Labelled photos from "data", an image-classification folder in nmd2k/An-approach-to-electrical-meter-reader. The possible labels are: analog meter, digital meter.

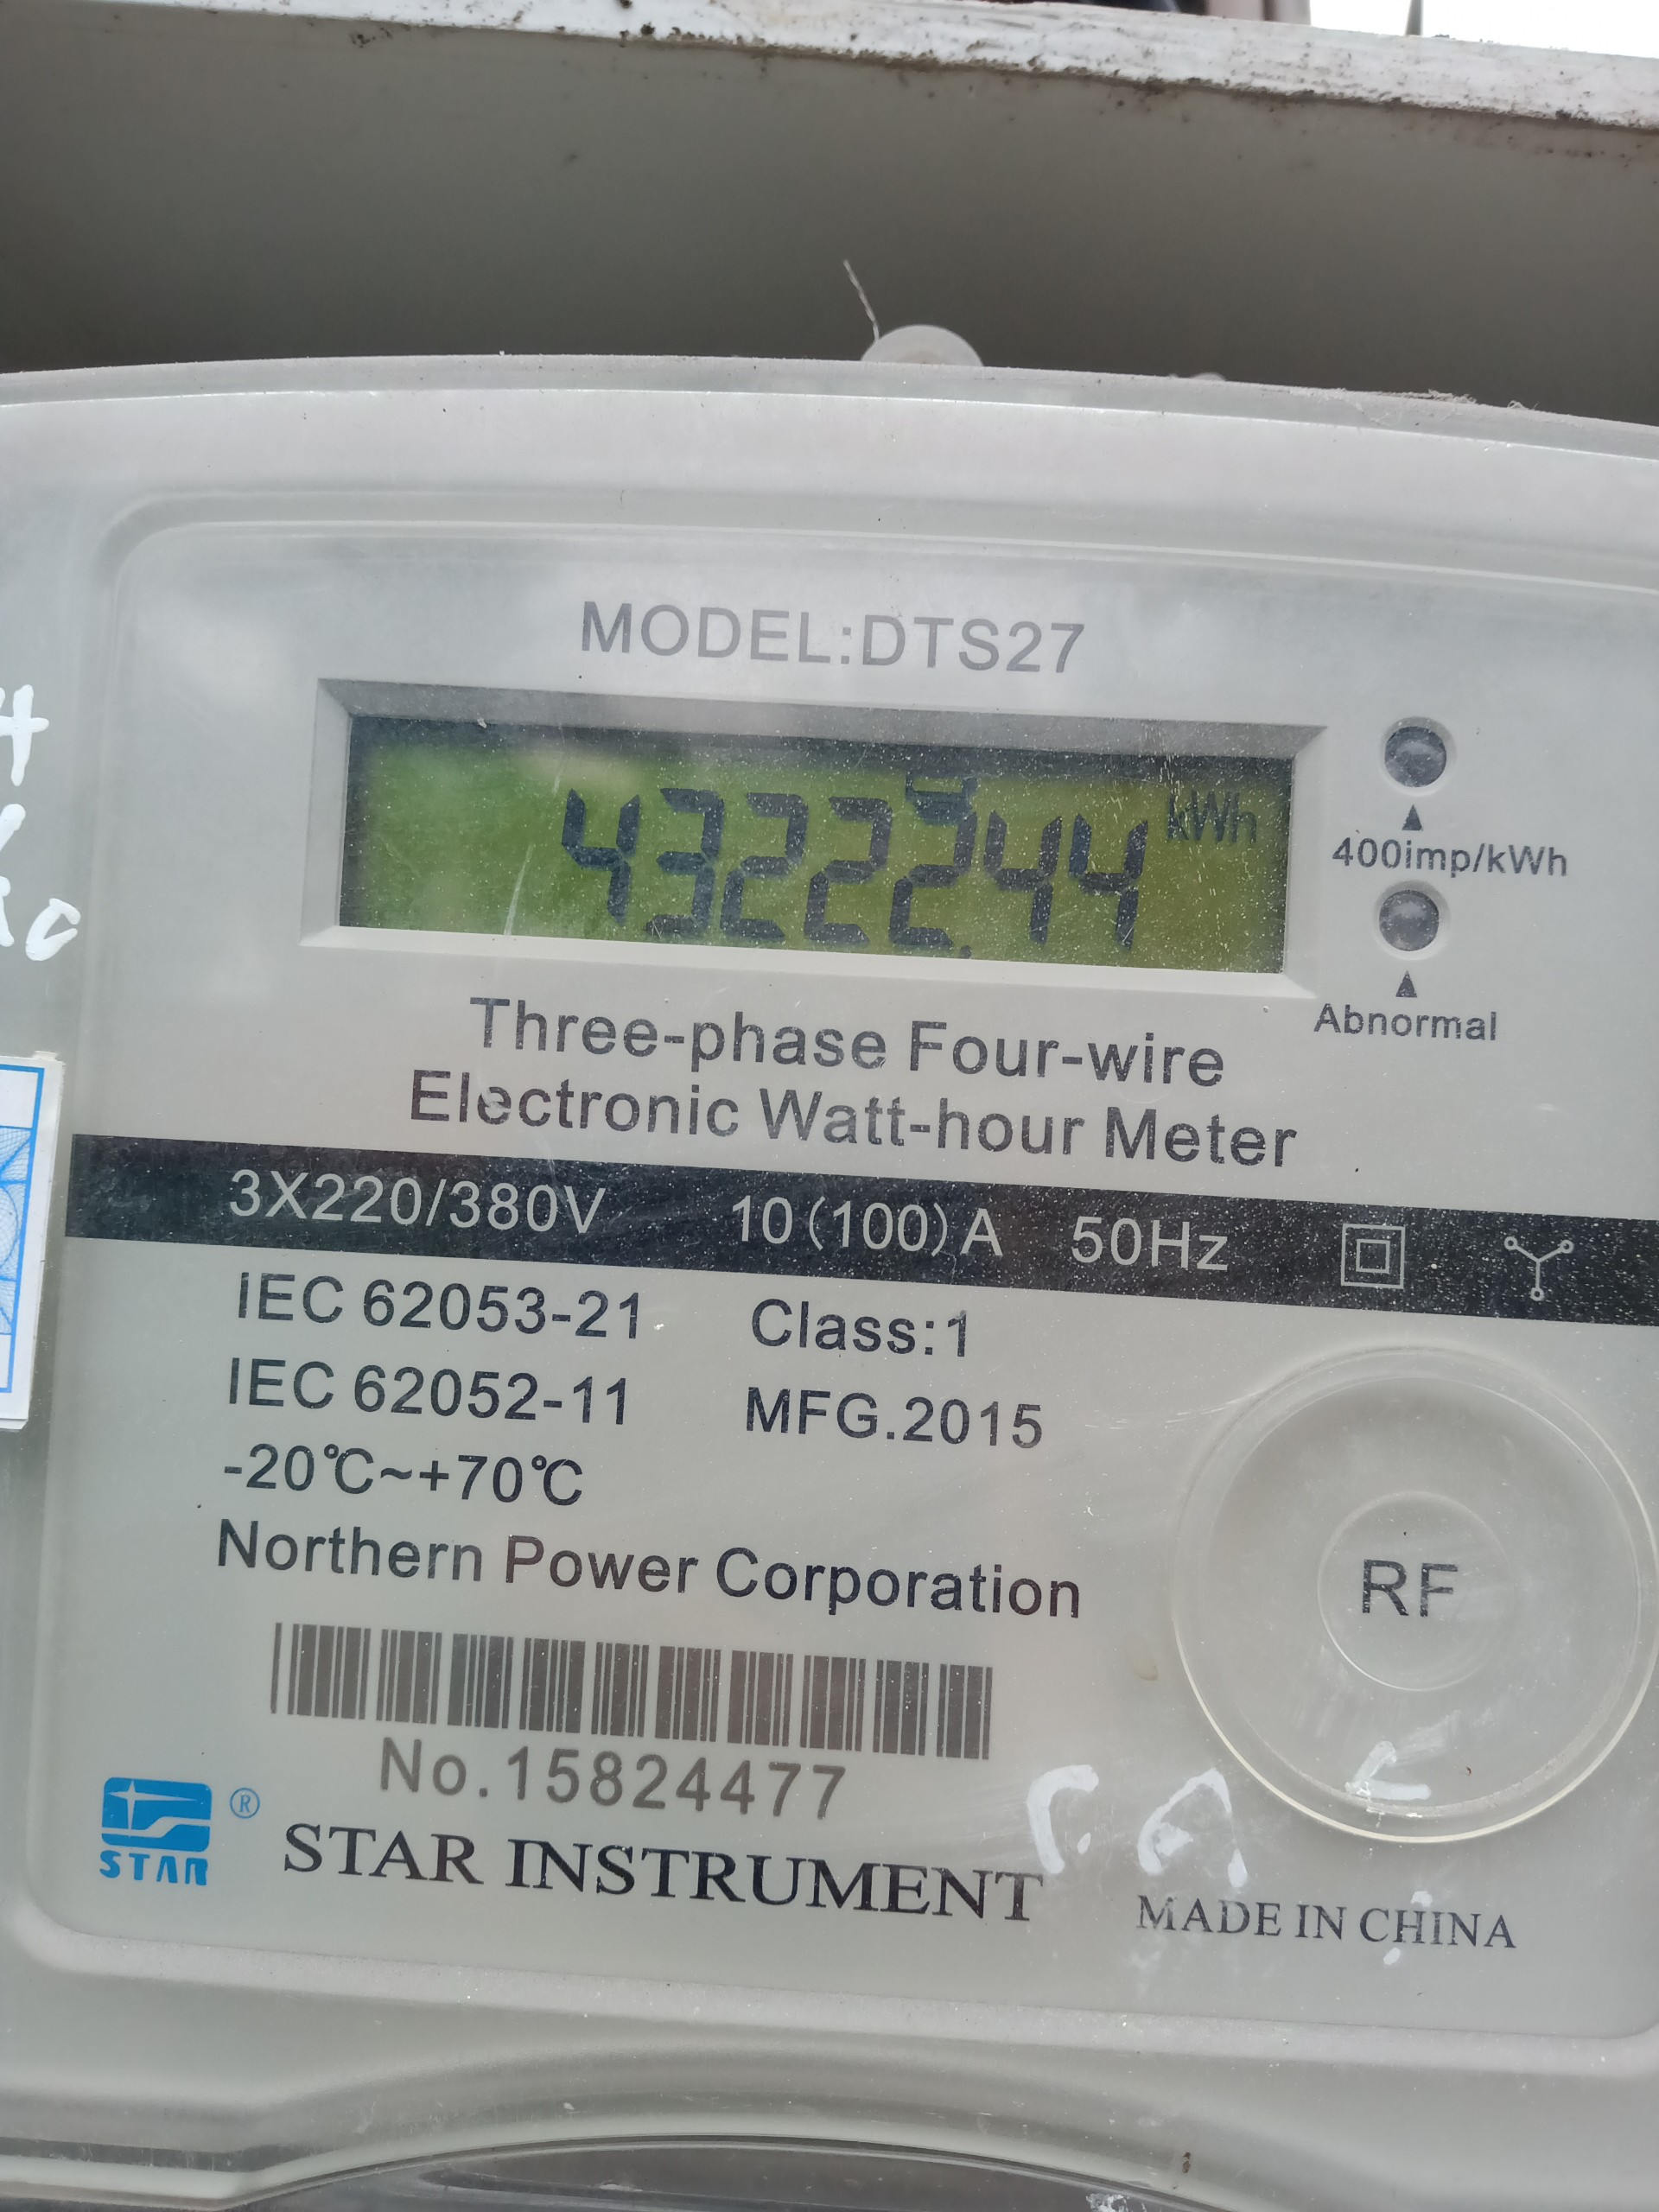
Label: digital meter

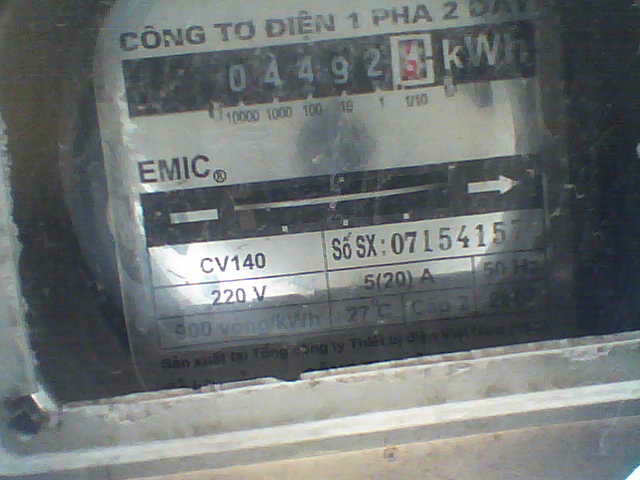
Label: analog meter

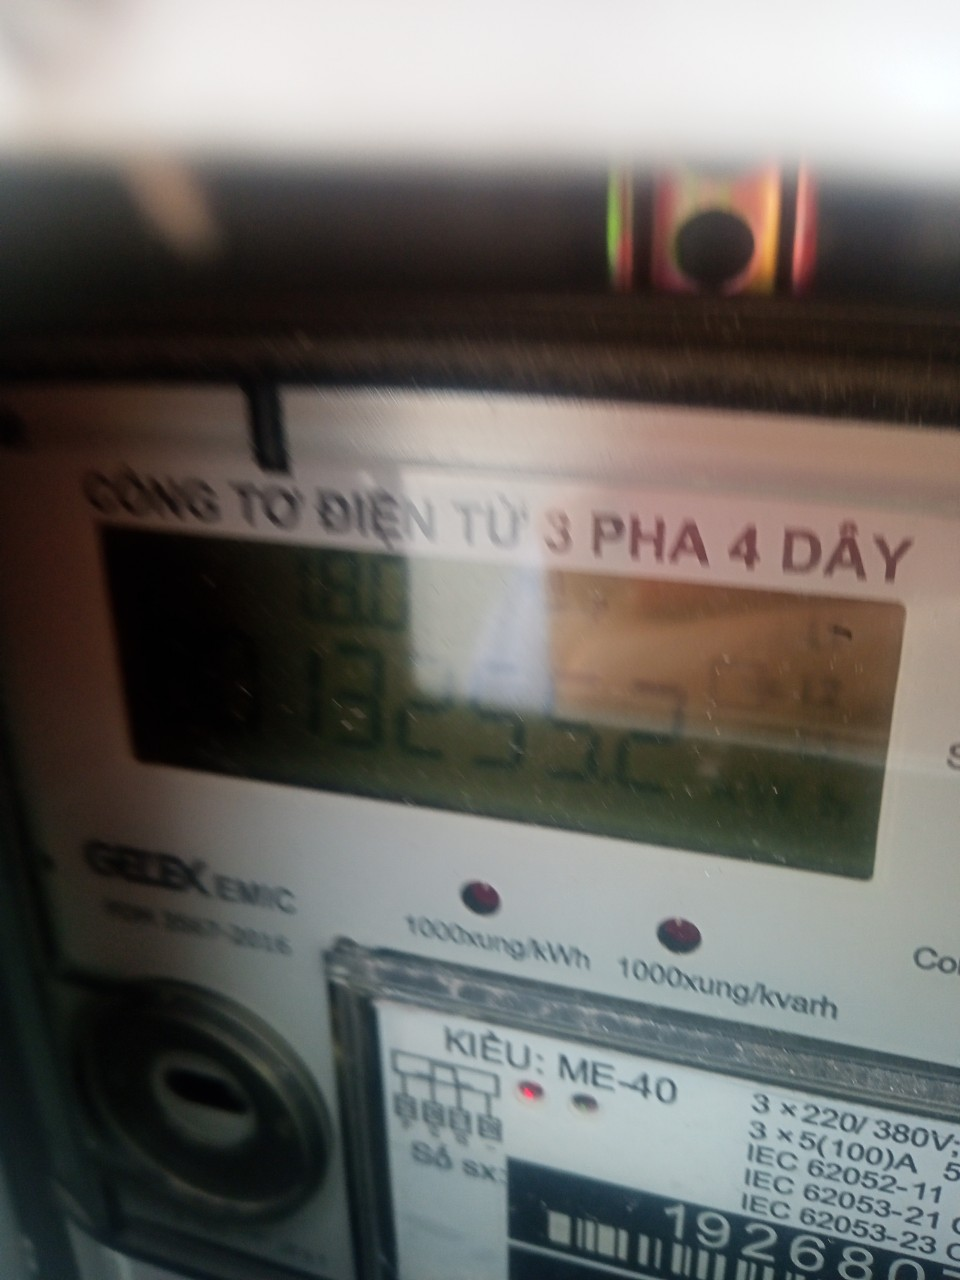
Label: digital meter

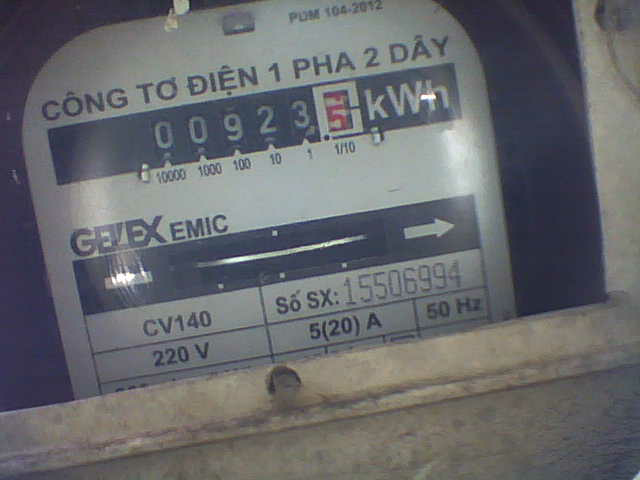
Label: analog meter

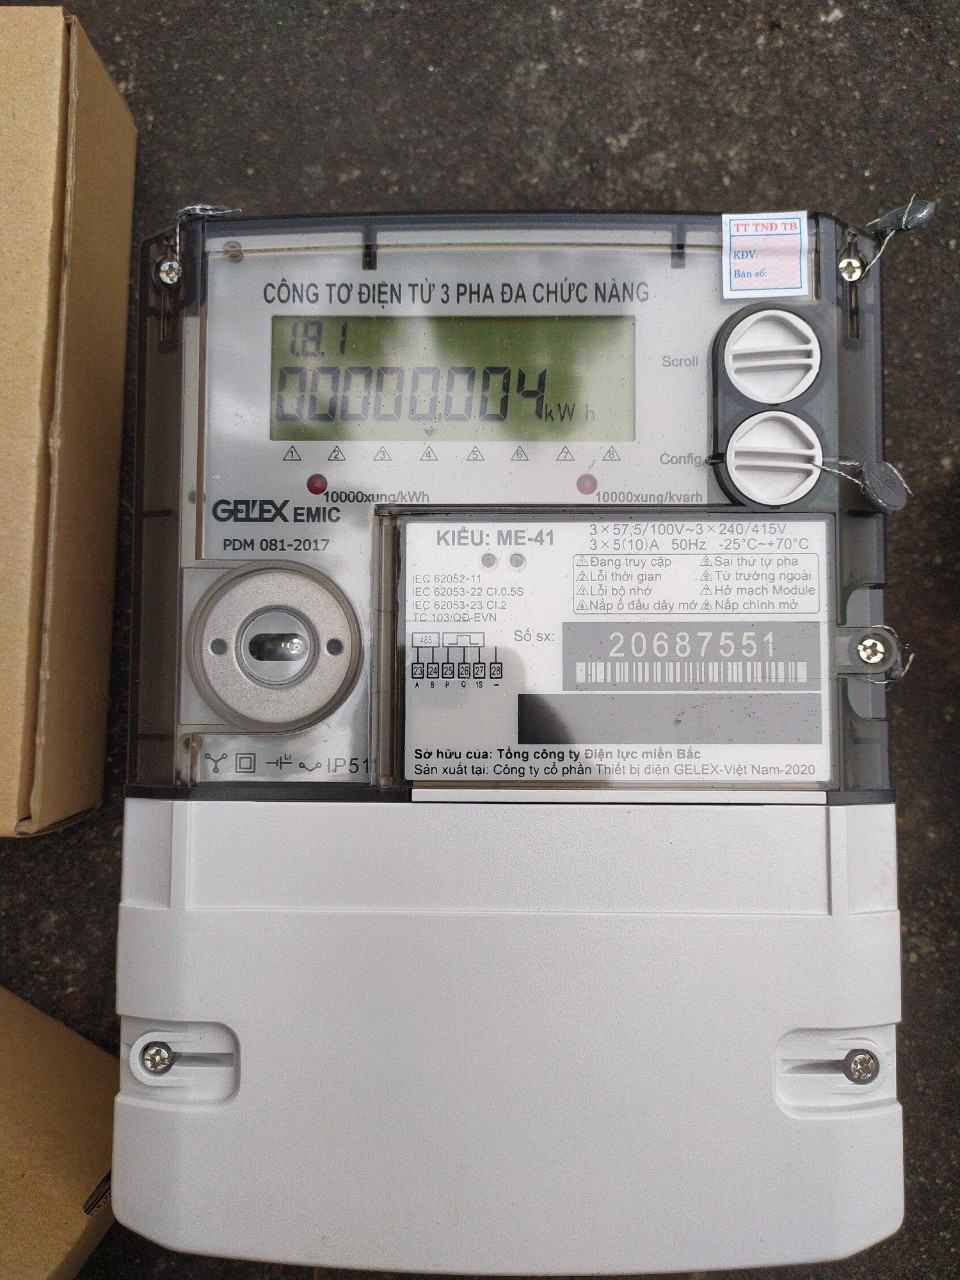
Label: digital meter

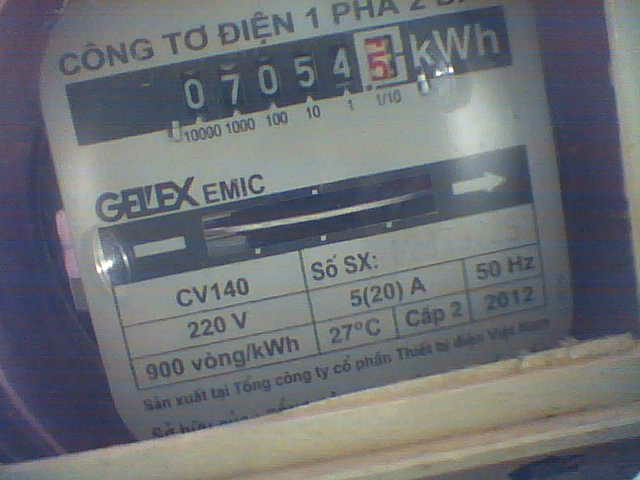
Label: analog meter
